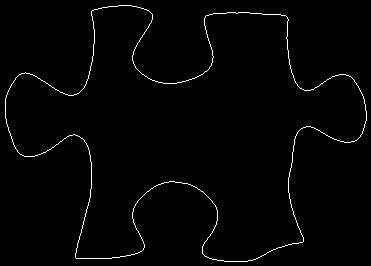

Values plotted in this chart, from the file beside it:
93, 10
94, 9
95, 9
96, 9
97, 9
98, 8
99, 8
100, 8
101, 8
102, 7
103, 7
104, 7
105, 7
106, 7
107, 7
108, 6
109, 6
110, 6
111, 6
112, 6
113, 6
114, 6
115, 6
116, 6
117, 6
118, 5
119, 5
120, 5
121, 5
122, 5
123, 5
124, 5
125, 5
126, 5
127, 5
128, 5
129, 5
130, 5
131, 5
132, 6
133, 6
134, 6
135, 6
136, 6
137, 7
138, 7
139, 7
140, 7
141, 8
142, 8
143, 8
144, 9
145, 9
146, 9
147, 10
148, 10
149, 11
150, 12
151, 13
152, 14
152, 15
... 1,360 more rows
